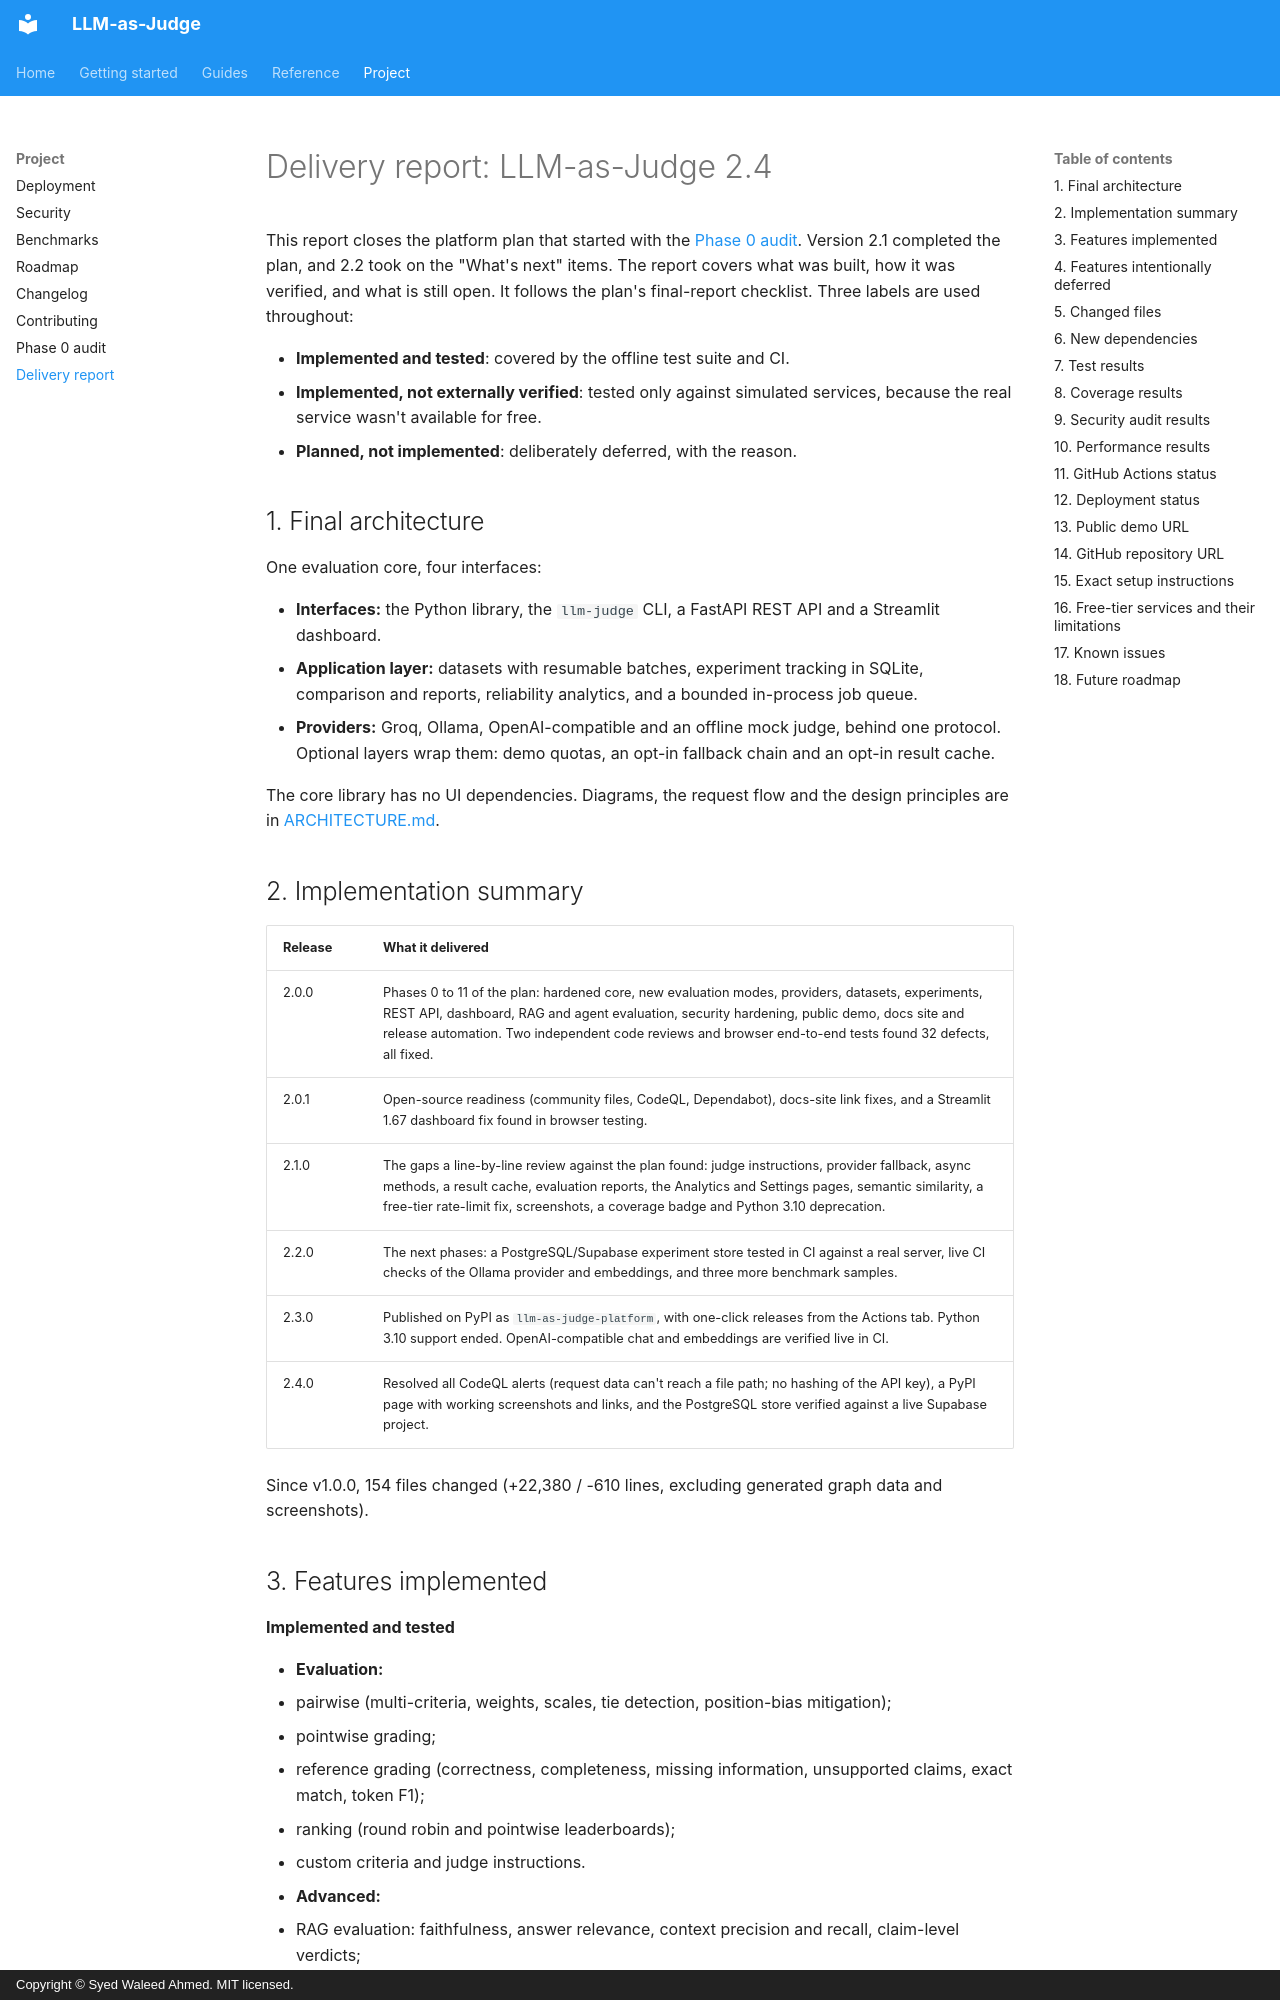

repository: syed-waleed-ahmed/LLM-as-Judge · page: design/delivery-report/index.html · generator: mkdocs · copyright: Copyright © Syed Waleed Ahmed. MIT licensed.

# Delivery report: LLM-as-Judge 2.4

This report closes the platform plan that started with the
[Phase 0 audit](phase-0-audit.md). Version 2.1 completed the plan, and 2.2 took
on the "What's next" items. The report covers what was built, how it was
verified, and what is still open. It follows the plan's final-report checklist.
Three labels are used throughout:

- **Implemented and tested**: covered by the offline test suite and CI.
- **Implemented, not externally verified**: tested only against simulated
  services, because the real service wasn't available for free.
- **Planned, not implemented**: deliberately deferred, with the reason.

## 1. Final architecture

One evaluation core, four interfaces:

- **Interfaces:** the Python library, the `llm-judge` CLI, a FastAPI REST API
  and a Streamlit dashboard.
- **Application layer:** datasets with resumable batches, experiment tracking
  in SQLite, comparison and reports, reliability analytics, and a bounded
  in-process job queue.
- **Providers:** Groq, Ollama, OpenAI-compatible and an offline mock judge,
  behind one protocol. Optional layers wrap them: demo quotas, an opt-in
  fallback chain and an opt-in result cache.

The core library has no UI dependencies. Diagrams, the request flow and the
design principles are in
[ARCHITECTURE.md](https://github.com/syed-waleed-ahmed/LLM-as-Judge/blob/main/ARCHITECTURE.md).

## 2. Implementation summary

| Release | What it delivered |
|---|---|
| 2.0.0 | Phases 0 to 11 of the plan: hardened core, new evaluation modes, providers, datasets, experiments, REST API, dashboard, RAG and agent evaluation, security hardening, public demo, docs site and release automation. Two independent code reviews and browser end-to-end tests found 32 defects, all fixed. |
| 2.0.1 | Open-source readiness (community files, CodeQL, Dependabot), docs-site link fixes, and a Streamlit 1.67 dashboard fix found in browser testing. |
| 2.1.0 | The gaps a line-by-line review against the plan found: judge instructions, provider fallback, async methods, a result cache, evaluation reports, the Analytics and Settings pages, semantic similarity, a free-tier rate-limit fix, screenshots, a coverage badge and Python 3.10 deprecation. |
| 2.2.0 | The next phases: a PostgreSQL/Supabase experiment store tested in CI against a real server, live CI checks of the Ollama provider and embeddings, and three more benchmark samples. |
| 2.3.0 | Published on PyPI as `llm-as-judge-platform`, with one-click releases from the Actions tab. Python 3.10 support ended. OpenAI-compatible chat and embeddings are verified live in CI. |
| 2.4.0 | Resolved all CodeQL alerts (request data can't reach a file path; no hashing of the API key), a PyPI page with working screenshots and links, and the PostgreSQL store verified against a live Supabase project. |

Since v1.0.0, 154 files changed (+22,380 / -610 lines, excluding generated
graph data and screenshots).
